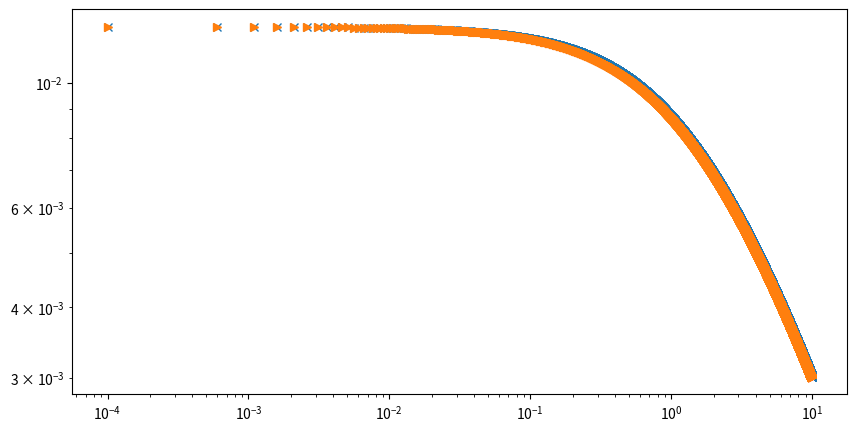

The script that saved this image:
import numpy as np
import matplotlib.pyplot as plt 
from scipy.integrate import odeint

NEWTON_G = 1.0

 
def f(y, r, params):
    Psi, Phi = y      # unpack current values of y
    CsSqr, PhiOrigin, Rho0_g, Rho0_DM, ScaleRadius = params  # unpack parameters
    derivs = [ - 2*Psi/r + 4*np.pi*NEWTON_G*( GasProfile( Phi, PhiOrigin, Rho0_g, CsSqr ) 
               + NFWProfile( r, ScaleRadius, Rho0_DM ) ) , Psi ]
    return derivs




def NFWProfile( r, ScaleRadius, Rho0_DM ):

    a = r / ScaleRadius   

    NFWDensityProfile1D = Rho0_DM / ( a * np.square( 1 + a ) )

    return NFWDensityProfile1D


def GasProfile( Phi, PhiOrigin, Rho0_g, CsSqr ):

    GasProfile = Rho0_g * np.exp( -1.0/CsSqr * ( Phi - PhiOrigin ) )

    return GasProfile


def DensityProfile( Radius ):

    dr = 5e-4
    r = np.arange(1e-4, Radius, dr)


    # Parameters for DM
    Rho0_DM     = 1e-3
    ScaleRadius = 1.0

    # Exat NFW potential
    Exact = -4*np.pi*NEWTON_G*Rho0_DM*np.power(ScaleRadius,3) * np.log(1+r/ScaleRadius) / r

    # The potential value at the center of sphere
    Phi0        = Exact[0]
    Psi0        = 0

    # Parameters for gas
    CsSqr       = 0.2
    PhiOrigin   = Exact[0]
    Rho0_g      = 0

    # Bundle Parameters
    params = [ CsSqr, PhiOrigin, Rho0_g, Rho0_DM, ScaleRadius ]
    
    # Bundle boundary values
    y0     = [ Psi0, Phi0 ]

    Potential = odeint( f, y0, r, args=(params,) )

    fig, ax = plt.subplots( 1, 1, sharex=False, sharey=False )
    fig.subplots_adjust( hspace=0.1, wspace=0.1 )                                                             
    fig.set_size_inches( 10, 5 )

    #ax.plot(r, Potential[:,0], 'o')
    ax.plot(r, np.absolute(Potential[:,1]), 'x')
    #ax.plot(r, NFWProfile( r, ScaleRadius, Rho0_DM ), '^')


    ax.plot(r, np.absolute(Exact), '>')
    


    ax.set_xscale('log')
    ax.set_yscale('log')

    plt.show()

    return DensityProfile


Radius = 1e1

DensityProfile(Radius)
